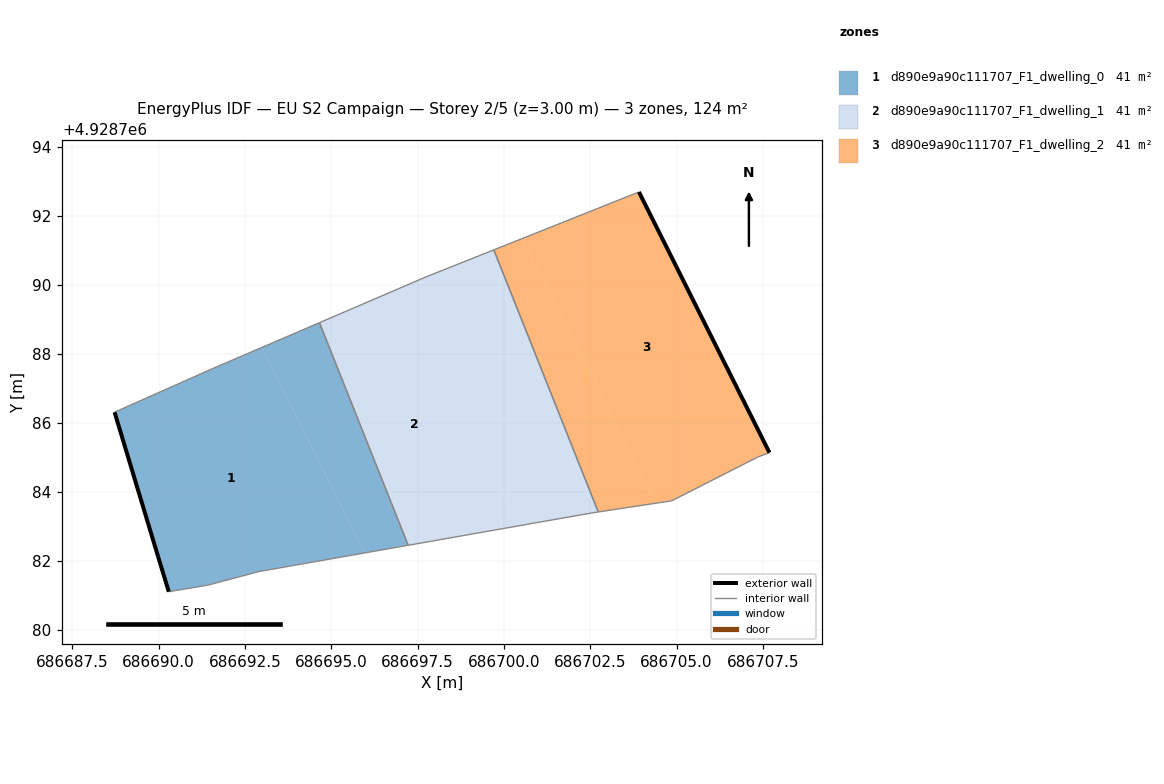
=== STOREY PLAN SPEC (per zone: floor XY polygon, exterior-wall plan segments, windows/doors) ===
zone 1: d890e9a90c111707_F1_dwelling_0  (41.4 m²)
  floor: (686695.97, 4928782.24) (686692.99, 4928788.19) (686691.55, 4928787.57) (686688.72, 4928786.31) (686689.98, 4928782.13) (686690.29, 4928781.11) (686691.42, 4928781.30) (686692.90, 4928781.70)
  floor: (686697.23, 4928782.46) (686694.66, 4928788.90) (686692.99, 4928788.19) (686695.97, 4928782.24)
  exterior wall: (686690.29, 4928781.11) – (686689.98, 4928782.13)  [1.1 m]
  exterior wall: (686689.98, 4928782.13) – (686688.72, 4928786.31)  [4.4 m]
  interior walls: 6
zone 2: d890e9a90c111707_F1_dwelling_1  (41.4 m²)
  floor: (686700.42, 4928783.02) (686696.97, 4928789.90) (686694.66, 4928788.90) (686697.23, 4928782.46)
  floor: (686702.73, 4928783.42) (686699.71, 4928791.01) (686697.74, 4928790.23) (686696.97, 4928789.90) (686700.42, 4928783.02) (686702.52, 4928783.39)
  interior walls: 6
zone 3: d890e9a90c111707_F1_dwelling_2  (41.4 m²)
  floor: (686704.37, 4928783.67) (686700.52, 4928791.34) (686699.71, 4928791.01) (686702.73, 4928783.42)
  floor: (686707.35, 4928785.01) (686707.69, 4928785.14) (686703.91, 4928792.69) (686700.52, 4928791.34) (686704.37, 4928783.67) (686704.86, 4928783.74)
  exterior wall: (686703.91, 4928792.69) – (686707.69, 4928785.14)  [8.4 m]
  interior walls: 5

=== DERIVED (storey summary) ===
Building: EU S2 Campaign
Storey: 2 of 5  (floor level z = 3.00 m)
Storey gross floor area: 124.3 m²
Zones on this storey: 3
  - d890e9a90c111707_F1_dwelling_0: floor 41.4 m²; exterior wall 5.4 m (16.3 m²); WWR 0.0%
  - d890e9a90c111707_F1_dwelling_1: floor 41.4 m²
  - d890e9a90c111707_F1_dwelling_2: floor 41.4 m²; exterior wall 8.4 m (25.3 m²); WWR 0.0%
Zone adjacency (shared interzone walls):
  - d890e9a90c111707_F1_dwelling_0 ↔ d890e9a90c111707_F1_dwelling_1
  - d890e9a90c111707_F1_dwelling_1 ↔ d890e9a90c111707_F1_dwelling_2